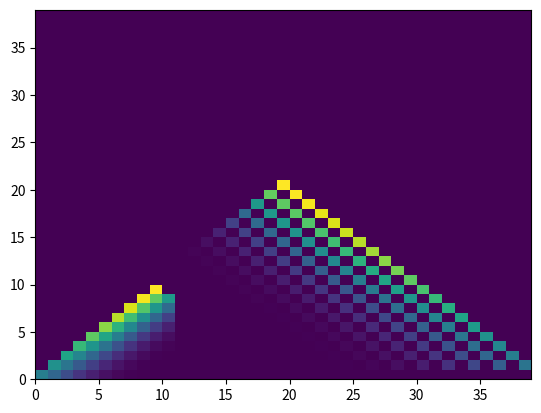

The matplotlib source for this figure: (Note: this script raises an exception after producing the figure.)
import math
import matplotlib.pyplot as plt
import numpy as np


square_size = 50  # rozmiar kwadratu siatki [m]
n = 20
h = 10  # wysokość wylotów kominów [m]
dh = 0
Eg = 1  # maksymalna emisja substancji gazowej [mg/s]
Ep = 1  # maksymalna emisja pyłu zawieszonego [mg/s]
H = h + dh  # efektywna wysokość emitora

# stałe zależne od stanu równowagi atmosfery
m = [0.080, 0.143, 0.196, 0.270, 0.363, 0.440]
a = [0.888, 0.865, 0.845, 0.818, 0.784, 0.756]
b = [1.284, 1.108, 0.978, 0.822, 0.660, 0.551]

Ua_state = [
	{'min': 1, 'max': 3, 'state': 'silnie chwiejna'},
	{'min': 1, 'max': 5, 'state': 'chwiejna'},
	{'min': 1, 'max': 8, 'state': 'lekko chwiejna'},
	{'min': 1, 'max': 11, 'state': 'obojętna'},
	{'min': 1, 'max': 5, 'state': 'lekko stała'},
	{'min': 1, 'max': 4, 'state': 'stała'}
]

state = 0

Ua = Ua_state[state]['min']  # prędkość wiatru na wysokości anemometru (stan równowagi atmosfery)
Uh = Ua * (h / 14) ** m[state]
wind_velocity = Uh  # średnia prędkość wiatru (na wysokości od h do H)
z_o = 1  # średnia szorstkość


def get_horizontal_diffusion(x):
	A = 0.088 * (6 * m[state] ** -0.3 + 1 - math.log(H/z_o, math.e))
	return A * x ** a[state]


def get_vertical_diffusion(x):
	B = 0.38 * m[state] ** 1.3 * (8.7 - math.log(H/z_o, math.e))
	return B * x ** b[state]

# bezo(alfa)piren (równanie 4.2)
def get_concetration_bezo(x, y):  # stężenie substancji w powietrzu uśrednione dla 1h [mikro_g/m**3]
	diff_coeff_y = get_horizontal_diffusion(x)  # współczynnik poziomej dyfuzji
	diff_coeff_z = get_vertical_diffusion(x)  # współczynnik pionowej dyfuzji

	output = Eg / (math.pi * wind_velocity * diff_coeff_y * diff_coeff_z)
	output *= math.exp(-y**2/(2 * diff_coeff_y**2))
	output *= math.exp(-H**2/(2*diff_coeff_z**2))*1000
	return output


# pył zawieszony (równanie 4.6)
def get_concetration_dust(x, y):
	diff_coeff_y = get_horizontal_diffusion(x)  # współczynnik poziomej dyfuzji
	diff_coeff_z = get_vertical_diffusion(x)  # współczynnik pionowej dyfuzji

	output = Ep / (2 * math.pi * wind_velocity * diff_coeff_y * diff_coeff_z)
	output *= math.exp(-y ** 2 / (2 * diff_coeff_y ** 2))
	output *= math.exp(-H ** 2 / (2 * diff_coeff_z ** 2)) * 1000
	return output


def interpolate(output):
	final = np.zeros((2 * n, 2 * n), dtype=float)

	for i in range(1, 2 * n - 1):
		for j in range(1, 2 * n - 1):
			if output[i][j] == 0:
				avg = math.fsum((output[i][j+1], output[i][j-1], output[i+1][j], output[i-1][j]))
				final[i][j] = avg / 4
			else:
				final[i][j] = output[i][j]

	return final


def adjust(S):
	output = np.zeros((2 * n, 2 * n), dtype=float)

	k, l = 1, 0

	for i in range(n):
		k_in = k
		l_in = l
		for j in range(i + 1):
			output[k_in][l_in] = S[i][j]
			k_in -= 1
			l_in += 1

		k += 1
		l += 1

	final = np.zeros((n, n), dtype=float)

	plt.pcolormesh(range(2*n), range(2*n), output[range(0, 2*n - 1), :][:, range(0, 2*n - 1)], shading='flat')
	plt.show()

	# Make grid
	for i in range(n - 1):
		for j in range(0, n - 1):
			final[i][j] = output[2 * i + 2][2 * j + 1]

	# Rotate to match NE
	final = np.flip(final, axis=1)

	size = int(n / 2) + 2
	plt.pcolormesh(range(size), range(size), final[range(0, size-1), :][:, range(1, size)], shading='flat')
	plt.show()

	# Mirror simetria along wind direction
	for i in range(1, n - 1):
		for j in range(i, n - 1):
			final[j][i] = final[i - 1][j + 1]

	return final


if __name__ == "__main__":

	# 6 stanów równowagi
	for sym in range(1):
		# SYMULACJA
		Sbezo = np.zeros((n, n), dtype=float)
		Sdust = np.zeros((n, n), dtype=float)
		state = sym

		for i in range(n):
			for j in range(n):
				Sbezo[i][j] = get_concetration_bezo(i + 1, j + 1)
				#Sdust[i][j] = get_concetration_dust(i + 1, j + 1)

		# WYKRES, USTALANIE KIERUNKU WIATRU
		Sbezo_final = adjust(Sbezo)
		size = int(n/2) + 2
		plt.pcolormesh(range(1, size), range(0, size-1), Sbezo_final[range(0, size-1), :][:, range(1, size)], shading='flat')
		plt.show()



